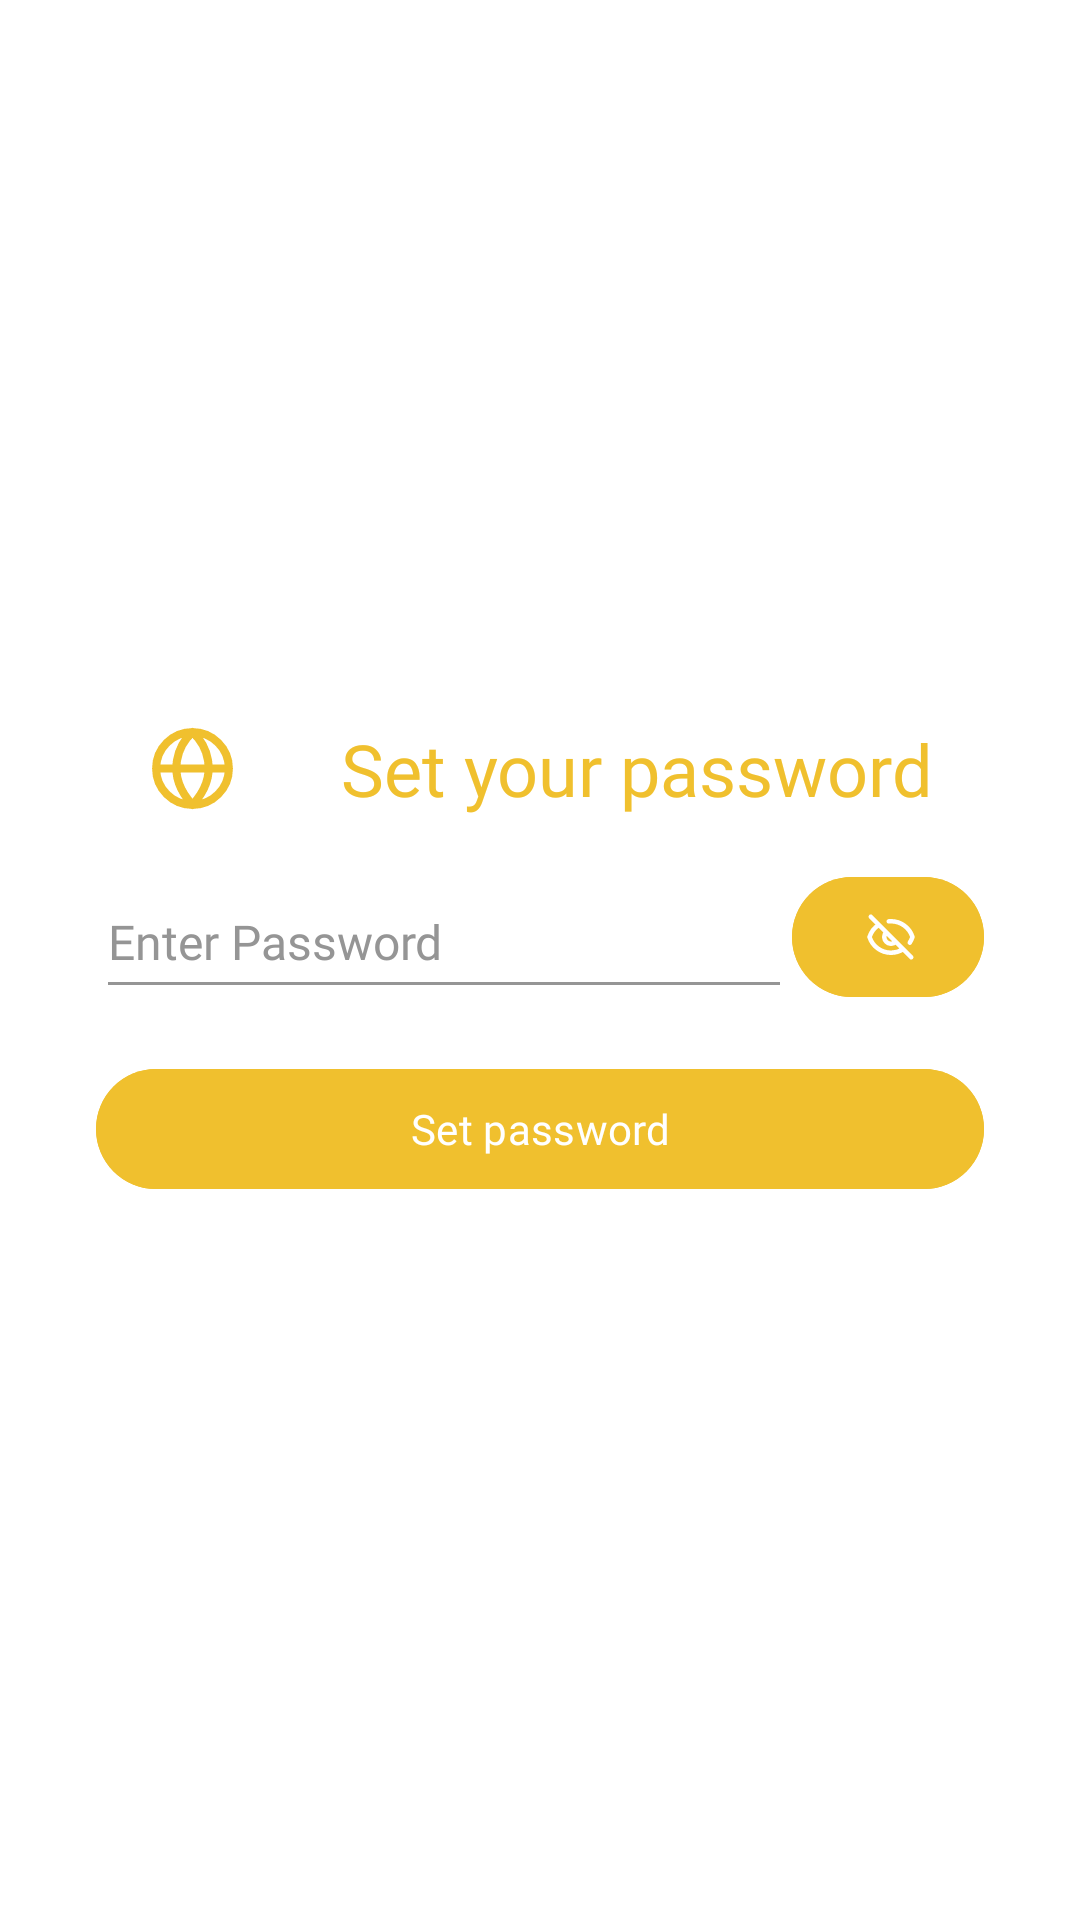

Produce the Android XML layout that renders to this screen, including the resource entries it uses.
<!-- AndroidManifest.xml: application theme Theme.AllinOne -->
<!-- res/layout/activity_password_viewer.xml -->
<?xml version="1.0" encoding="utf-8"?>
<androidx.constraintlayout.widget.ConstraintLayout xmlns:android="http://schemas.android.com/apk/res/android"
    xmlns:app="http://schemas.android.com/apk/res-auto"
    xmlns:tools="http://schemas.android.com/tools"
    android:id="@+id/main"
    android:layout_width="match_parent"
    android:layout_height="match_parent"
    android:background="@color/white"
    android:padding="32sp"
    tools:context=".activities.ComponentLayout">

    <LinearLayout
        android:layout_width="match_parent"
        android:layout_height="wrap_content"
        android:orientation="vertical"
        app:layout_constraintBottom_toBottomOf="parent"
        app:layout_constraintEnd_toEndOf="parent"
        app:layout_constraintStart_toStartOf="parent"
        app:layout_constraintTop_toTopOf="parent">

        <LinearLayout
            android:layout_width="match_parent"
            android:layout_height="wrap_content"
            android:layout_marginBottom="16sp"
            android:gravity="center">

            <ImageView
                android:layout_width="wrap_content"
                android:layout_height="match_parent"
                android:src="@drawable/web"
                app:tint="@color/yellow"></ImageView>

            <com.google.android.material.textview.MaterialTextView
                android:layout_width="match_parent"
                android:layout_height="wrap_content"
                android:fontFamily="@font/montserrat_semibold"
                android:text="@string/set_your_password"
                android:textAlignment="center"
                android:textColor="@color/yellow"
                android:textSize="24sp" />
        </LinearLayout>

        <LinearLayout
            android:layout_width="match_parent"
            android:layout_height="wrap_content"
            android:orientation="horizontal">

            <com.google.android.material.textfield.TextInputEditText
                android:id="@+id/input_password_viewer"
                android:layout_width="0dp"
                android:layout_height="48dp"
                android:layout_weight="1"
                android:backgroundTint="@color/gray"
                android:fontFamily="@font/montserrat_regular"
                android:hint="@string/enter_password"
                android:textColor="@color/black"
                android:textColorHint="@color/gray"
                android:textCursorDrawable="@null"
                android:textSize="16sp"
                android:inputType="textPassword"/>

            <com.google.android.material.button.MaterialButton
                android:id="@+id/btn_password_viewer"
                android:layout_width="64dp"
                android:layout_height="match_parent"
                app:icon="@drawable/eye"
                android:backgroundTint="@color/yellow" />
        </LinearLayout>


        <com.google.android.material.button.MaterialButton
            android:id="@+id/btn_input_display"
            android:layout_width="match_parent"
            android:layout_height="wrap_content"
            android:layout_marginTop="16sp"
            android:backgroundTint="@color/yellow"
            android:fontFamily="@font/montserrat_semibold"
            android:text="@string/set_password"
            android:textColor="@color/white" />
    </LinearLayout>
</androidx.constraintlayout.widget.ConstraintLayout>
<!-- resources referenced by this layout -->
<resources>
  <color name="black">#FF000000</color>
  <color name="gray">#959595</color>
  <color name="white">#FFFFFFFF</color>
  <color name="yellow">#F0C02E</color>
  <!-- drawable eye (drawable) -->
  <vector xmlns:android="http://schemas.android.com/apk/res/android" android:height="64dp" android:viewportHeight="24" android:viewportWidth="24" android:width="64dp">
        
      <path android:fillColor="#00000000" android:pathData="M2.999,3L20.999,21M9.843,9.914C9.321,10.454 8.999,11.189 8.999,12C8.999,13.657 10.342,15 11.999,15C12.821,15 13.567,14.669 14.109,14.133M6.499,6.647C4.6,7.9 3.153,9.784 2.457,12C3.731,16.057 7.522,19 11.999,19C13.988,19 15.841,18.419 17.399,17.418M10.999,5.049C11.328,5.017 11.662,5 11.999,5C16.477,5 20.267,7.943 21.541,12C21.261,12.894 20.858,13.734 20.352,14.5" android:strokeColor="#000000" android:strokeLineCap="round" android:strokeLineJoin="round" android:strokeWidth="2"/>
      
  </vector>
  <!-- drawable web (drawable) -->
  <vector xmlns:android="http://schemas.android.com/apk/res/android" android:height="64dp" android:viewportHeight="24" android:viewportWidth="24" android:width="64dp">
        
      <path android:fillColor="#00000000" android:pathData="M3,12H21M3,12C3,16.971 7.029,21 12,21M3,12C3,7.029 7.029,3 12,3M21,12C21,16.971 16.971,21 12,21M21,12C21,7.029 16.971,3 12,3M12,21C4.756,13.08 8.982,5.7 12,3M12,21C19.244,13.08 15.019,5.7 12,3" android:strokeColor="#000000" android:strokeLineCap="round" android:strokeLineJoin="round" android:strokeWidth="2"/>
      
  </vector>
  <string name="enter_password">Enter Password</string>
  <string name="set_password">Set password</string>
  <string name="set_your_password">Set your password</string>
  <style name="Theme.AllinOne" parent="Theme.MaterialComponents.DayNight.NoActionBar">
          
          <item name="colorPrimary">@color/purple_500</item>
          <item name="colorPrimaryVariant">@color/purple_700</item>
          <item name="colorOnPrimary">@color/white</item>
          
          <item name="colorSecondary">@color/teal_200</item>
          <item name="colorSecondaryVariant">@color/teal_700</item>
          <item name="colorOnSecondary">@color/black</item>
          
          <item name="android:statusBarColor">?attr/colorOnSecondary</item>
          
      </style>
  <color name="purple_500">#FF6200EE</color>
  <color name="purple_700">#FF3700B3</color>
  <color name="teal_200">#FF03DAC5</color>
  <color name="teal_700">#FF018786</color>
</resources>
